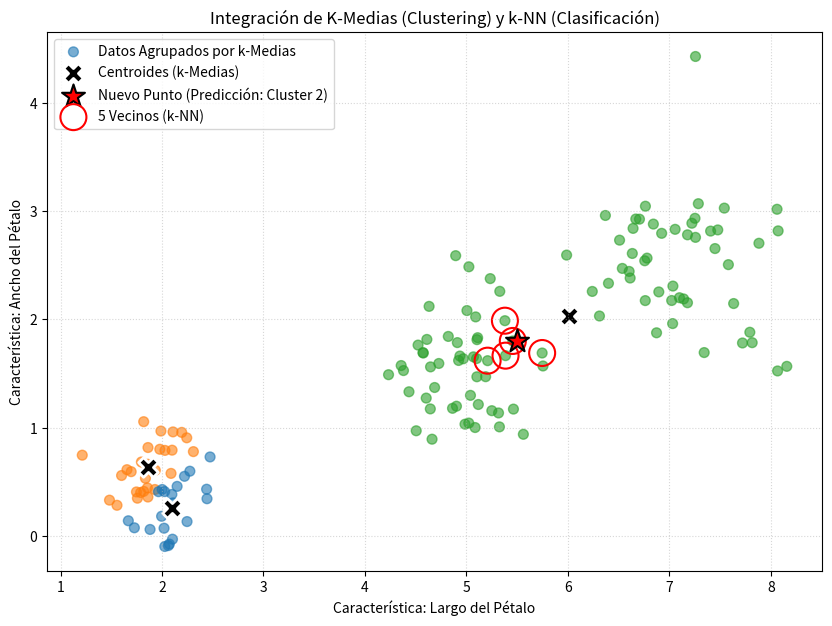

Reproduce this figure in Python.
import numpy as np
import matplotlib.pyplot as plt

# --- A. Simulación de Datos (Flores por tamaño y color) ---
np.random.seed(42)
N_PUNTOS = 150
K_MEDIAS = 3 # Queremos 3 grupos/especies

# Generar 3 grupos simulados (Características: Largo_Petalo, Ancho_Petalo)
datos_g1 = np.random.normal(loc=[2, 0.5], scale=0.3, size=(50, 2))
datos_g2 = np.random.normal(loc=[5, 1.5], scale=0.4, size=(50, 2))
datos_g3 = np.random.normal(loc=[7, 2.5], scale=0.5, size=(50, 2))

# Conjunto de datos X (sin etiquetas iniciales)
X = np.vstack([datos_g1, datos_g2, datos_g3])
N_TOTAL = len(X)

# --- B. Implementación del Algoritmo k-Medias (Clustering) ---

# 1. Inicialización de Centroides
indices_iniciales = np.random.choice(N_TOTAL, K_MEDIAS, replace=False)
centroides = X[indices_iniciales]
etiquetas_cluster = np.zeros(N_TOTAL, dtype=int)
MAX_ITER = 10

# Función de Distancia (Euclidiana)
def distancia_euclidiana(punto, centroides):
    return np.sqrt(np.sum((punto - centroides) ** 2, axis=1))

# Bucle de k-Medias
for iteracion in range(MAX_ITER):
    centroides_antiguos = centroides.copy()
    
    # Asignación (E-Step)
    for i in range(N_TOTAL):
        distancias = distancia_euclidiana(X[i], centroides)
        etiquetas_cluster[i] = np.argmin(distancias)

    # Actualización (M-Step)
    nuevo_centroides = np.zeros((K_MEDIAS, X.shape[1]))
    for k in range(K_MEDIAS):
        puntos_cluster_k = X[etiquetas_cluster == k]
        if len(puntos_cluster_k) > 0:
            nuevo_centroides[k] = np.mean(puntos_cluster_k, axis=0)
        else:
            nuevo_centroides[k] = centroides_antiguos[k]

    centroides = nuevo_centroides
    
    # Detener si converge
    if np.sum((centroides - centroides_antiguos)**2) < 1e-4:
        break

print(f"K-Medias finalizó en {iteracion + 1} iteraciones.")
print("Las etiquetas del cluster (0, 1, 2) son ahora nuestras 'etiquetas' de entrenamiento.")

# --- C. Implementación del Algoritmo k-NN (Clasificación) ---

# Nuevo punto de datos (Flor desconocida)
NUEVO_PUNTO = np.array([5.5, 1.8]) # Una flor nueva, cerca del grupo 2
K_NN = 5 # Número de vecinos a considerar

def clasificar_k_nn(punto_nuevo, X_entrenamiento, etiquetas_entrenamiento, k):
    """Clasifica un nuevo punto usando k-NN."""
    distancias = np.zeros(len(X_entrenamiento))
    
    # 1. Calcular Distancias a todos los puntos de entrenamiento
    for i in range(len(X_entrenamiento)):
        distancias[i] = np.linalg.norm(punto_nuevo - X_entrenamiento[i])
    
    # 2. Obtener los índices de los K vecinos más cercanos
    indices_k_cercanos = np.argsort(distancias)[:k]
    
    # 3. Obtener las etiquetas de esos K vecinos
    etiquetas_k_cercanos = etiquetas_entrenamiento[indices_k_cercanos]
    
    # 4. Encontrar la clase más común (voto mayoritario)
    # np.bincount cuenta ocurrencias de enteros.
    votos = np.bincount(etiquetas_k_cercanos)
    clase_predicha = np.argmax(votos)
    
    return clase_predicha, indices_k_cercanos

# Ejecutar k-NN usando las etiquetas creadas por k-Medias
clase_predicha, indices_k_cercanos = clasificar_k_nn(NUEVO_PUNTO, X, etiquetas_cluster, K_NN)

# --- D. Visualización de los Resultados ---

plt.figure(figsize=(10, 7))

# Colores y Marcadores
colores = np.array(['#1f77b4', '#ff7f0e', '#2ca02c']) # Azul, Naranja, Verde

# 1. Graficar los datos (Agrupamiento k-Medias)
plt.scatter(X[:, 0], X[:, 1], c=colores[etiquetas_cluster], 
            label='Datos Agrupados por k-Medias', alpha=0.6, s=50)

# 2. Graficar los Centroides
plt.scatter(centroides[:, 0], centroides[:, 1], 
            marker='X', s=200, c='black', label='Centroides (k-Medias)', edgecolors='white', linewidth=2)

# 3. Graficar el Nuevo Punto y sus Vecinos (k-NN)
plt.scatter(NUEVO_PUNTO[0], NUEVO_PUNTO[1], marker='*', s=300, c='red', 
            label=f'Nuevo Punto (Predicción: Cluster {clase_predicha})', edgecolors='black', linewidth=1.5, zorder=3)

# Resaltar los K vecinos más cercanos
plt.scatter(X[indices_k_cercanos, 0], X[indices_k_cercanos, 1], 
            marker='o', s=350, facecolors='none', edgecolors='red', linewidth=1.5, label=f'{K_NN} Vecinos (k-NN)')


plt.title('Integración de K-Medias (Clustering) y k-NN (Clasificación)')
plt.xlabel('Característica: Largo del Pétalo')
plt.ylabel('Característica: Ancho del Pétalo')
plt.legend()
plt.grid(True, linestyle=':', alpha=0.5)
plt.show()

print("\n=============================================")
print("  RESULTADO DE LA CLASIFICACIÓN (k-NN) ")
print("=============================================")
print(f"El Nuevo Punto ([{NUEVO_PUNTO[0]}, {NUEVO_PUNTO[1]}]) ha sido:")
print(f"Predicho para la Clase (Cluster): {clase_predicha}")